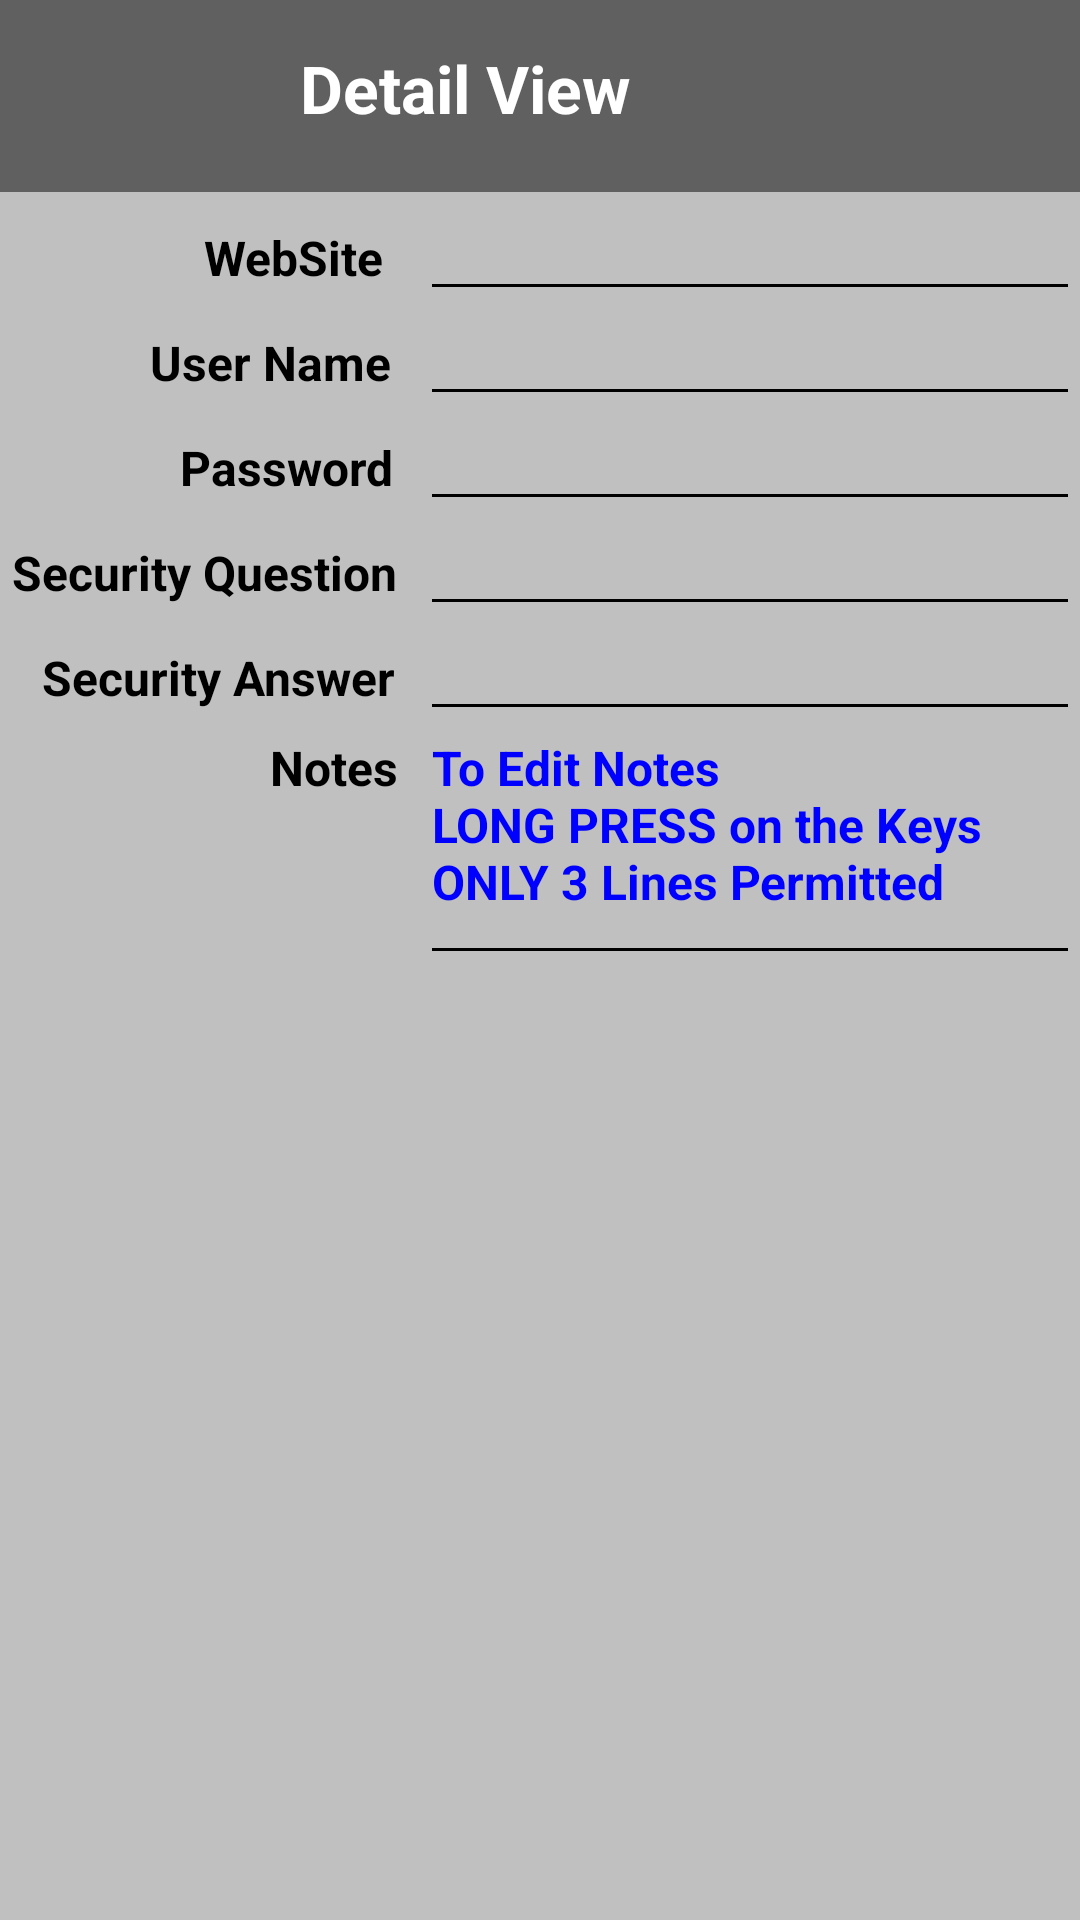

Produce the Android XML layout that renders to this screen, including the resource entries it uses.
<!-- AndroidManifest.xml: application theme AppTheme -->
<!-- res/layout/activity_details.xml -->
<?xml version="1.0" encoding="utf-8"?>

<RelativeLayout xmlns:android="http://schemas.android.com/apk/res/android"
    xmlns:tools="http://schemas.android.com/tools"
    android:id="@+id/activity_details"
    android:layout_width="match_parent"
    android:layout_height="match_parent"
    android:background="@color/color_lightGray"
    tools:context="com.androidstackoverflow.pwkeeper.DetailsActivity">

    <android.support.v7.widget.Toolbar
        android:id="@+id/toolbar"
        android:background="@color/color_darkGray"
        android:layout_width="match_parent"
        android:layout_height="64dp"
        android:theme="@style/ToolbarTheme">

        <ImageView
            android:id="@+id/imageTB"
            android:layout_width="70dp"
            android:layout_height="wrap_content"
            android:paddingBottom="2dp"
            android:paddingLeft="2dp"
            android:paddingRight="2dp"
            android:paddingTop="4dp"
            android:src="@drawable/keyss" />

        <TextView
            android:id="@+id/tvDA"
            android:text="@string/detail_view"
            android:layout_width="wrap_content"
            android:layout_height="wrap_content"
            android:layout_alignBottom="@+id/toolbar"
            android:layout_alignParentStart="true"
            android:layout_marginStart="30dp"
            android:layout_marginBottom="20dp"
            android:textStyle="bold"
            android:textColor="@color/color_White"
            android:textSize="22sp" />

    </android.support.v7.widget.Toolbar>

    <TextView
        android:id="@+id/tvWebSite"
        android:text="WebSite"
        android:layout_width="wrap_content"
        android:layout_height="wrap_content"
        android:layout_alignParentStart="true"
        android:layout_marginLeft="68dp"
        android:layout_marginTop="75dp"
        android:textStyle="bold"
        android:textSize="16sp"
        android:textColor="@color/color_Black" />

    <EditText
        android:id="@+id/etWebSite"
        android:layout_width="320dp"
        android:layout_height="wrap_content"
        android:layout_marginLeft="140dp"
        android:layout_marginTop="65dp"
        android:backgroundTint="@color/color_Black"
        android:inputType="text"
        android:textColor="@color/color_Black"
        android:textSize="16sp"
        android:maxLength="35"
        android:nextFocusForward="@+id/etUN"
        android:textStyle="bold" />

    <TextView
        android:id="@+id/tvUN"
        android:text="User Name"
        android:layout_width="wrap_content"
        android:layout_height="wrap_content"
        android:layout_marginLeft="50dp"
        android:layout_marginTop="110dp"
        android:textStyle="bold"
        android:textSize="16sp"
        android:textColor="@color/color_Black" />

    <EditText
        android:id="@+id/etUN"
        android:layout_width="260dp"
        android:layout_height="wrap_content"
        android:layout_marginLeft="140dp"
        android:layout_marginTop="100dp"
        android:backgroundTint="@color/color_Black"
        android:inputType="text"
        android:textColor="@color/color_Black"
        android:textSize="16sp"
        android:maxLength="28"
        android:nextFocusForward="@+id/etPW"
        android:textStyle="bold" />

    <TextView
        android:id="@+id/tvPW"
        android:text="Password"
        android:layout_width="wrap_content"
        android:layout_height="wrap_content"
        android:layout_marginLeft="60dp"
        android:layout_marginTop="145dp"
        android:textStyle="bold"
        android:textSize="16sp"
        android:textColor="@color/color_Black" />

    <EditText
        android:id="@+id/etPW"
        android:layout_width="260dp"
        android:layout_height="wrap_content"
        android:layout_marginLeft="140dp"
        android:layout_marginTop="135dp"
        android:backgroundTint="@color/color_Black"
        android:inputType="text"
        android:textColor="@color/color_Black"
        android:textSize="16sp"
        android:maxLength="28"
        android:nextFocusForward="@+id/etSecQuestion"
        android:textStyle="bold" />

    <TextView
        android:id="@+id/tvSecQuestion"
        android:text="Security Question"
        android:layout_width="wrap_content"
        android:layout_height="wrap_content"
        android:layout_marginLeft="4dp"
        android:layout_marginTop="180dp"
        android:textStyle="bold"
        android:textSize="16sp"
        android:textColor="@color/color_Black" />

    <EditText
        android:id="@+id/etSecQuestion"
        android:layout_width="320dp"
        android:layout_height="wrap_content"
        android:layout_marginLeft="140dp"
        android:layout_marginTop="170dp"
        android:backgroundTint="@color/color_Black"
        android:inputType="text"
        android:textColor="@color/color_Black"
        android:textSize="16sp"
        android:maxLength="35"
        android:nextFocusForward="@+id/etSecAnswer"
        android:textStyle="bold" />

    <TextView
        android:id="@+id/tvSecAnswer"
        android:text="Security Answer"
        android:layout_width="wrap_content"
        android:layout_height="wrap_content"
        android:layout_marginLeft="14dp"
        android:layout_marginTop="215dp"
        android:textStyle="bold"
        android:textSize="16sp"
        android:textColor="@color/color_Black" />

    <EditText
        android:id="@+id/etSecAnswer"
        android:layout_width="320dp"
        android:layout_height="wrap_content"
        android:layout_marginLeft="140dp"
        android:layout_marginTop="205dp"
        android:backgroundTint="@color/color_Black"
        android:inputType="text"
        android:textColor="@color/color_Black"
        android:textSize="16sp"
        android:maxLength="35"
        android:nextFocusForward="@+id/etNotes"
        android:textStyle="bold" />

    <TextView
        android:id="@+id/tvNotes"
        android:text="Notes"
        android:layout_width="wrap_content"
        android:layout_height="wrap_content"
        android:layout_marginLeft="90dp"
        android:layout_marginTop="245dp"
        android:textStyle="bold"
        android:textSize="16sp"
        android:textColor="@color/color_Black" />

    <EditText
        android:id="@+id/etNotes"
        android:layout_width="320dp"
        android:layout_height="90dp"
        android:layout_marginLeft="140dp"
        android:layout_marginTop="235dp"
        android:backgroundTint="@color/color_Black"
        android:hint="@string/hint_edit"
        android:textColorHint="@color/color_deepBlue"
        android:gravity="top"
        android:inputType="text|textMultiLine"
        android:textColor="@color/color_Black"
        android:textSize="16sp"
        android:textStyle="bold" />

    <Button
        android:id="@+id/btnDelete"
        android:text="DELETE"
        android:layout_width="wrap_content"
        android:layout_height="30dp"
        android:layout_marginTop="155dp"
        android:layout_marginLeft="480dp"
        android:textColor="@color/color_Black"
        android:textStyle="bold"
        android:background="@color/color_White"
        android:visibility="invisible"
        android:focusable="false" />

    <Button
        android:id="@+id/btnUpdate"
        android:text="UPDATE"
        android:layout_width="wrap_content"
        android:layout_height="30dp"
        android:layout_marginTop="110dp"
        android:layout_marginLeft="480dp"
        android:textColor="@color/color_Black"
        android:textStyle="bold"
        android:background="@color/color_White"
        android:visibility="invisible"
        android:focusable="false" />

    <Button
        android:id="@+id/btnSave"
        android:text="SAVE"
        android:layout_width="wrap_content"
        android:layout_height="30dp"
        android:layout_marginTop="110dp"
        android:layout_marginLeft="480dp"
        android:textStyle="bold"
        android:textColor="@color/color_Black"
        android:background="@color/color_White"
        android:focusable="false" />

</RelativeLayout>
<!-- resources referenced by this layout -->
<resources>
  <color name="color_Black">#000000</color>
  <color name="color_White">#ffffff</color>
  <color name="color_darkGray">#606060</color>
  <color name="color_deepBlue">#0000ff</color>
  <color name="color_lightGray">#c0c0c0</color>
  <string name="detail_view">Detail View</string>
  <string name="hint_edit">To Edit Notes\nLONG PRESS on the Keys\nONLY 3 Lines Permitted</string>
  <style name="ToolbarTheme" parent="Theme.AppCompat">
          
          <item name="android:itemBackground">@color/color_Red</item>
          <item name="android:textSize">20sp</item>
          <item name="android:textColorPrimary">@color/color_Black</item>
          
      </style>
  <style name="AppTheme" parent="Theme.AppCompat.NoActionBar">
          
          <item name="colorControlActivated">@color/color_Black</item>
          
          <item name="android:windowSoftInputMode">stateHidden</item>
      </style>
  <color name="color_Red">#FF0000</color>
</resources>
